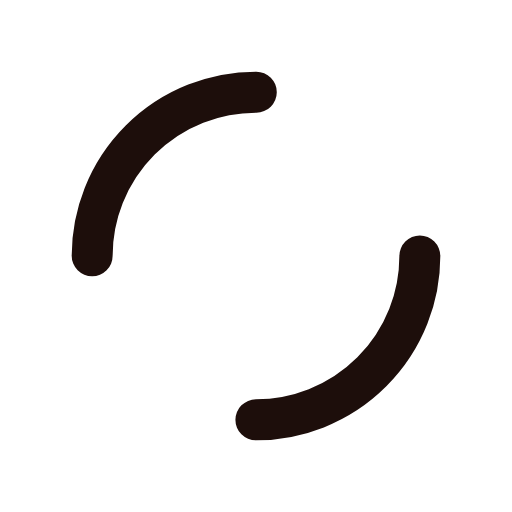
t = 0.00 s
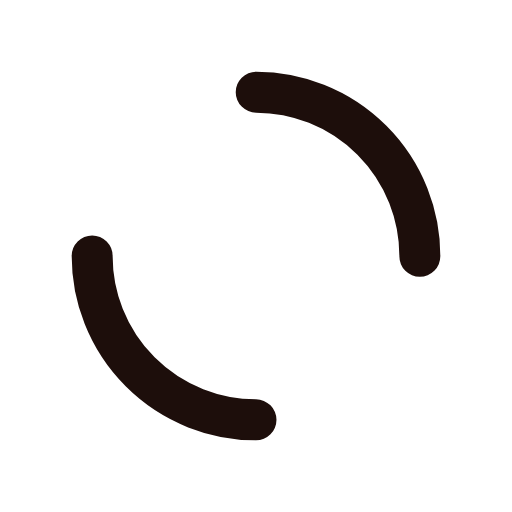
t = 0.25 s
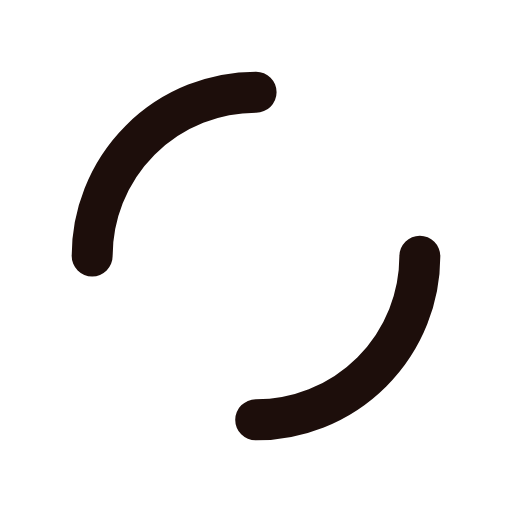
t = 0.50 s
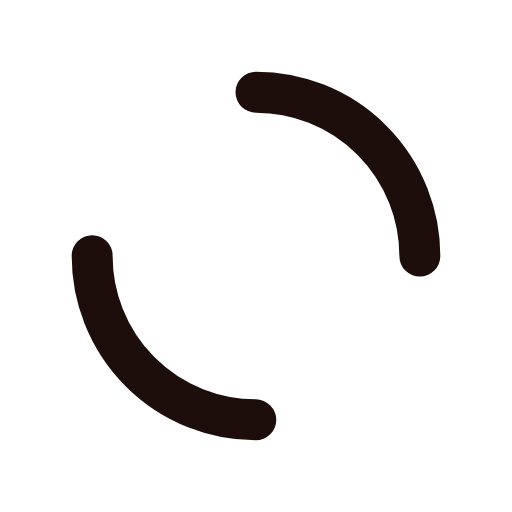
t = 0.75 s

The animated SVG that drew these frames (rendered in a browser with its animation timeline set to each time). Animation: 2 SMIL elements (animateTransform=2); one cycle of 1.00 s, repeats indefinitely.

<?xml version="1.0" encoding="UTF-8"?>
<svg xmlns="http://www.w3.org/2000/svg" xmlns:xlink="http://www.w3.org/1999/xlink" style="margin: auto; background: none; display: block; shape-rendering: auto;" width="200px" height="200px" viewBox="0 0 100 100" preserveAspectRatio="xMidYMid">
<circle cx="50" cy="50" r="32" stroke-width="8" stroke="#1d0e0b" stroke-dasharray="50.26548245743669 50.26548245743669" fill="none" stroke-linecap="round">
  <animateTransform attributeName="transform" type="rotate" dur="1s" repeatCount="indefinite" keyTimes="0;1" values="0 50 50;360 50 50"/>
</circle>
<circle cx="50" cy="50" r="23" stroke-width="8" stroke="#ffffff" stroke-dasharray="36.12831551628262 36.12831551628262" stroke-dashoffset="36.12831551628262" fill="none" stroke-linecap="round">
  <animateTransform attributeName="transform" type="rotate" dur="1s" repeatCount="indefinite" keyTimes="0;1" values="0 50 50;-360 50 50"/>
</circle>
<!-- [ldio] generated by https://loading.io/ --></svg>